Run: headless pygame with SDL's dummy video driver; simulated clock (each Clock.tick advances the game by its frame time, no real sleeping); random seed 0; keys injected as events and as key.get_pressed() state; mouse plan: one left click at the window centre at the start of phase 2, then a move to the lower-right quarter at the start of phase 3.
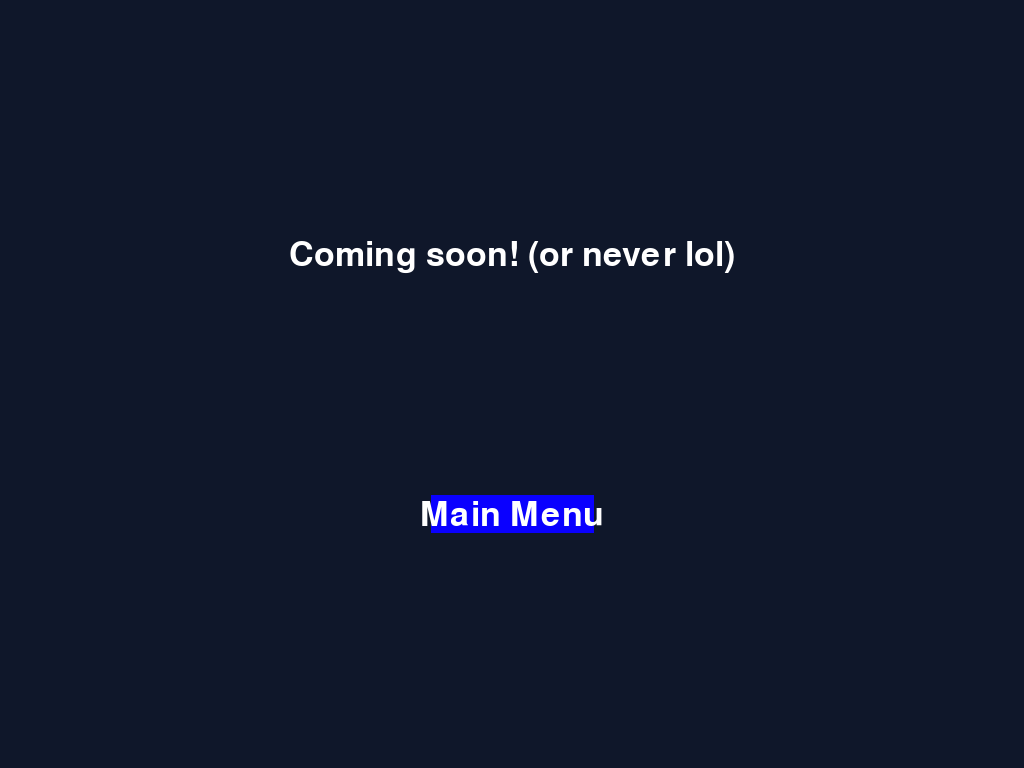
Frame 1 of 4 · flips 1–60 · no input
Frame 2 of 4 · flips 61–180 · clicked the window centre · tapped SPACE, RETURN · held RIGHT (→), D · screen unchanged from frame 1, image omitted
Frame 3 of 4 · flips 181–300 · moved the mouse to the lower-right quarter · held DOWN (↓), S · screen unchanged from frame 2, image omitted
Frame 4 of 4 · flips 301–420 · held LEFT (←), A, UP (↑), W · screen unchanged from frame 3, image omitted

The pygame program that drew these frames:

import pygame

pygame.init()
WIDTH, HEIGHT = int(
    pygame.display.Info().current_w), int(pygame.display.Info().current_h)
FONT_SIZE = 50
screen = pygame.display.set_mode((WIDTH, HEIGHT))

def diffusion_mode():

    screen.fill((15,23,42))
    font = pygame.font.Font(None, FONT_SIZE)
    text = font.render('Coming soon! (or never lol)', True, (255, 255, 255))
    text_rect = text.get_rect(center=(WIDTH//2, HEIGHT//3))
    screen.blit(text, text_rect)

    qx = WIDTH //2
    qy = HEIGHT * 0.67
    h = HEIGHT * 0.05
    w = WIDTH * 0.16
    quitButton = pygame.draw.rect(screen, (10, 0, 255),
                         (qx-w//2, qy-h//2, w, h ))
    text = font.render("Main Menu", True, (255, 255, 255))
    text_rect = text.get_rect(center=(qx, qy))
    screen.blit(text, text_rect)
    DIFF_RUNNING = True
    while DIFF_RUNNING:
        for event in pygame.event.get():
            if event.type == pygame.QUIT:
                DIFF_RUNNING = False
            if event.type == pygame.MOUSEBUTTONDOWN:
                if pygame.mouse.get_pressed()[0]:     # Left mouse click
                    mx, my = pygame.mouse.get_pos()
                    if quitButton.collidepoint(mx, my):
                        DIFF_RUNNING = False
        pygame.display.update()
    screen.fill((15,23,42))

if __name__ == "__main__":
    diffusion_mode()
